The GitHub repository juandelos/RoboticSummerSchoolCV contains a labelled image folder "RoboticSummerSchoolCV" with 14 categories: ALU p120, ALU p180, ALU p240, ALU p40, ALU p400, ALU p500, ALU p80, steel grit 120, steel grit 180, steel grit 240, steel grit 40, steel grit 400, steel grit 500, steel grit 80. Examples follow, each with its label.

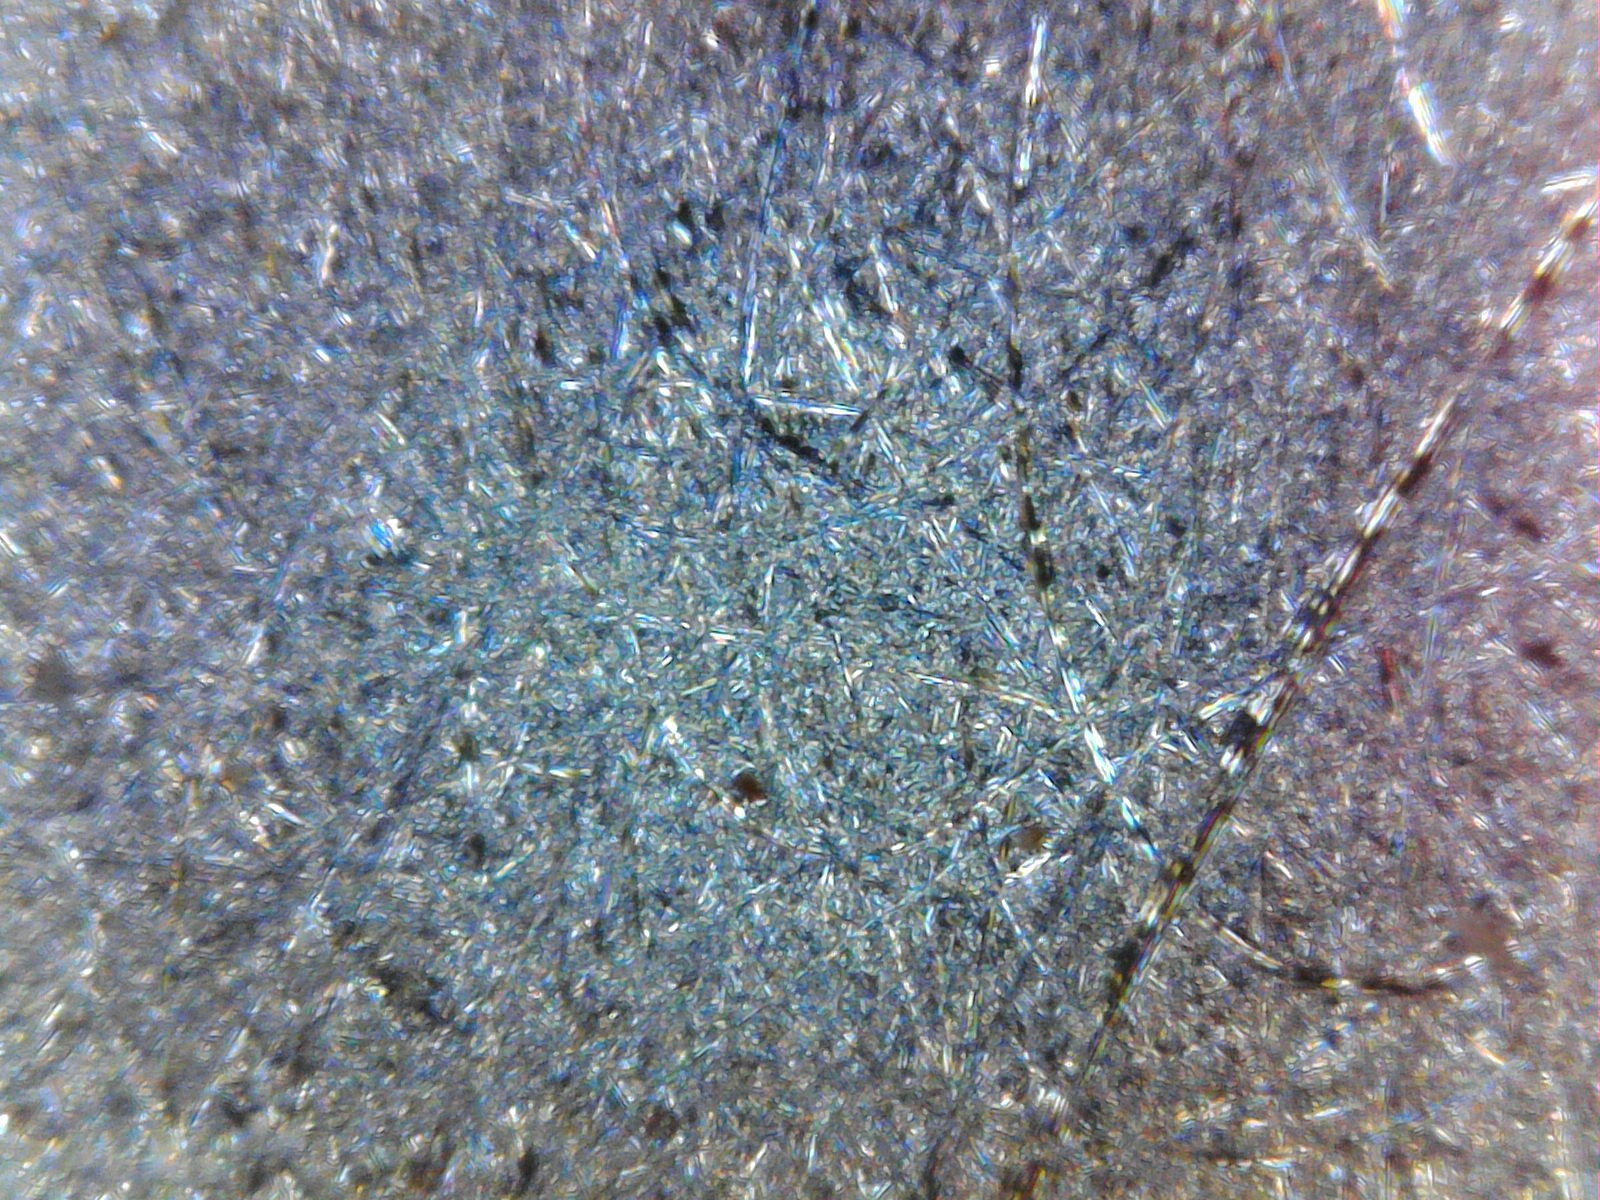
Label: ALU p180

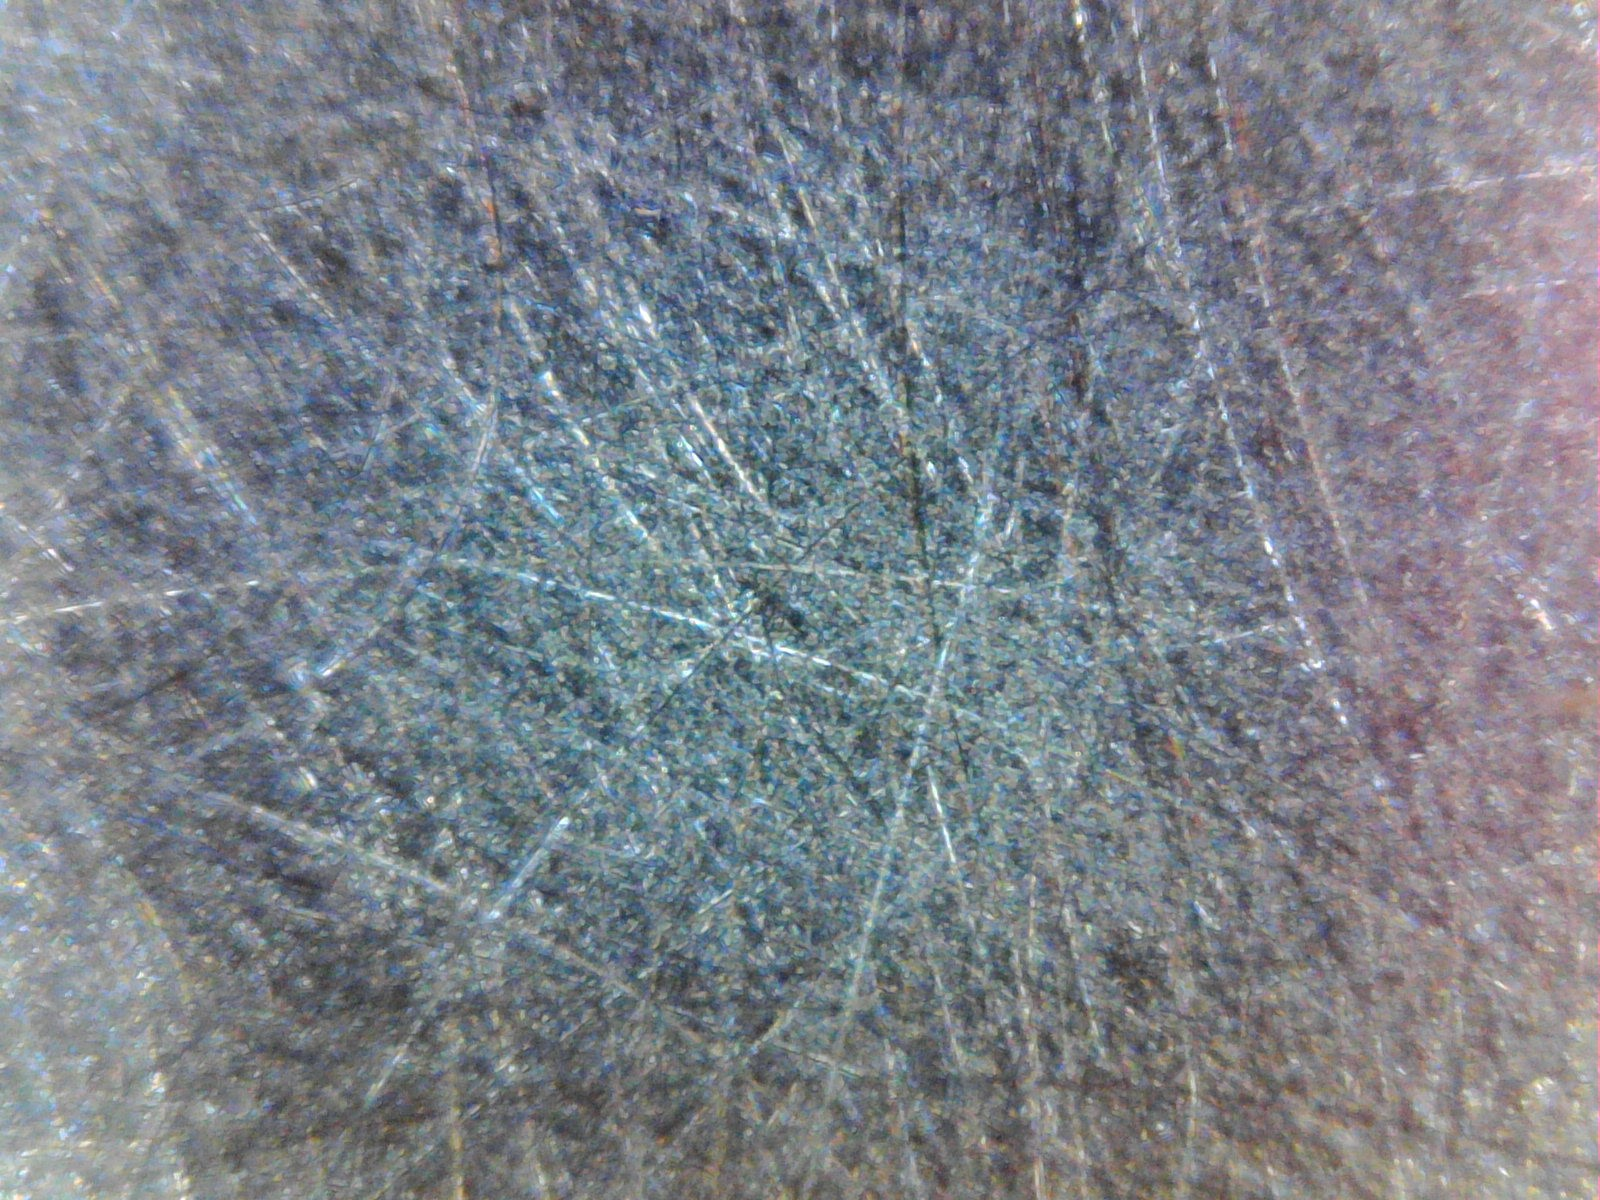
Label: steel grit 500

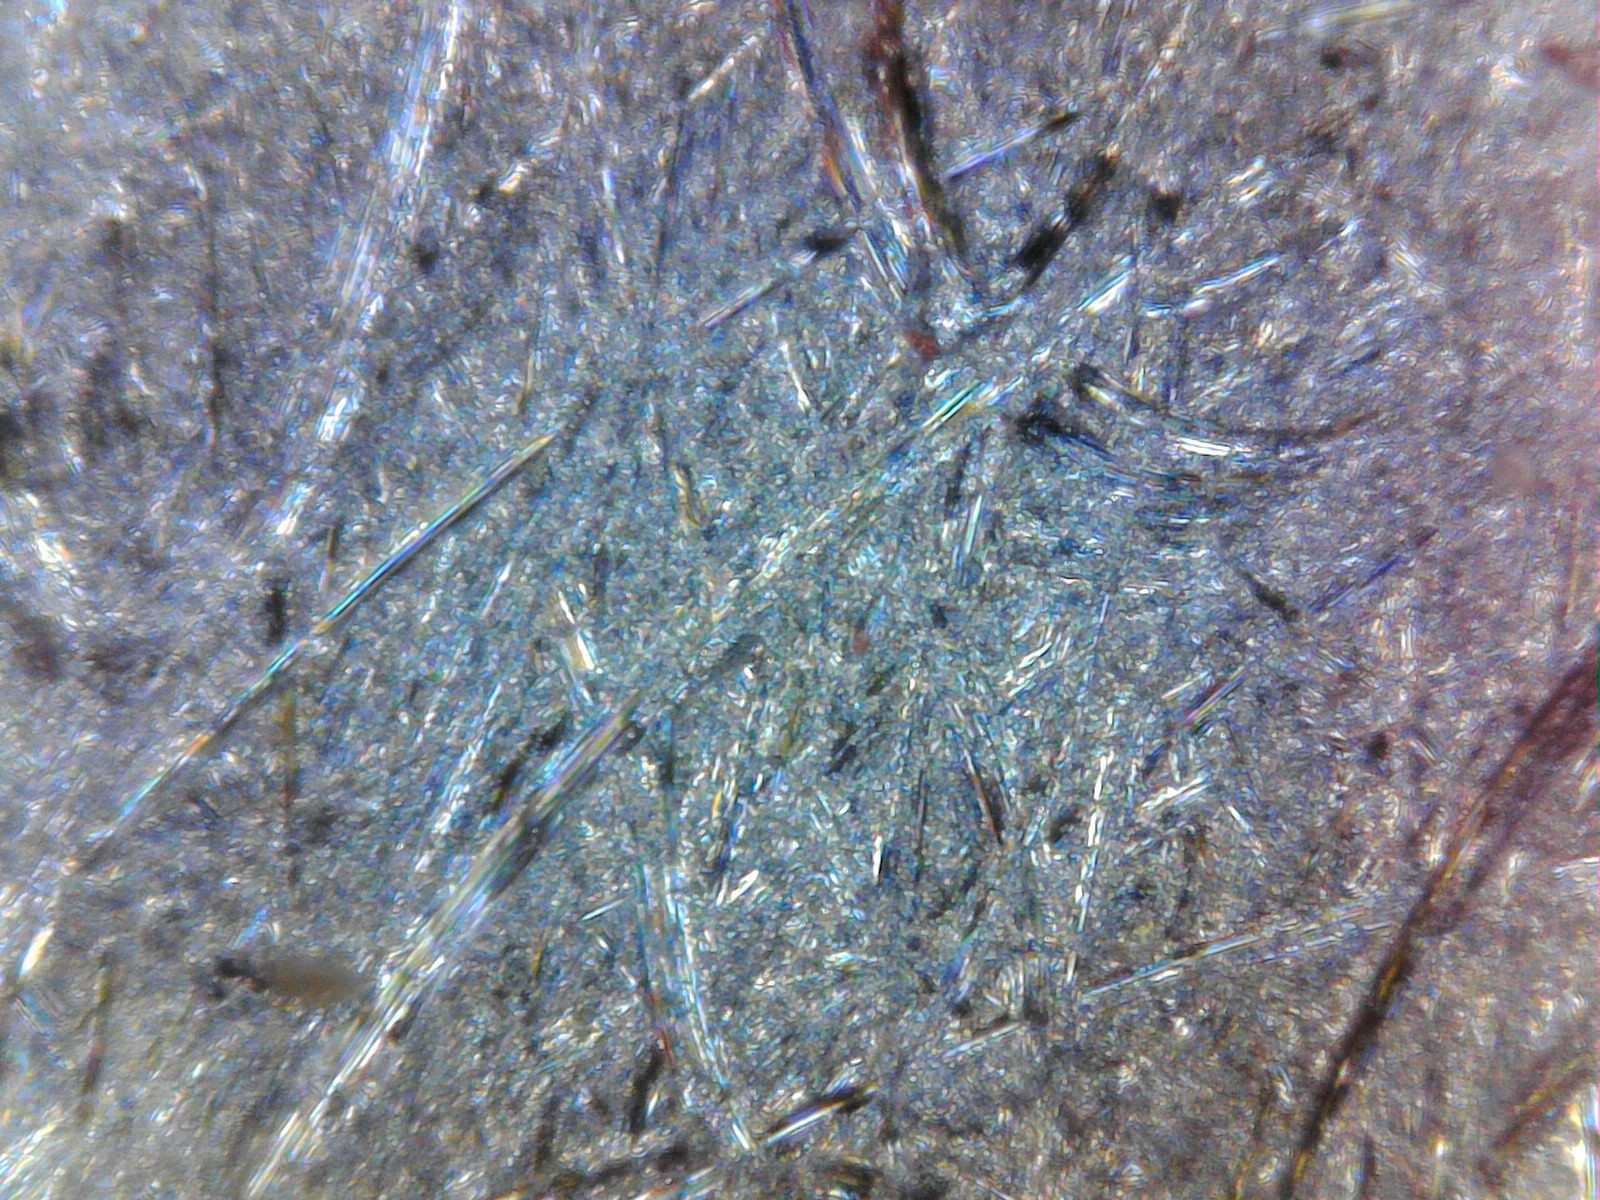
Label: ALU p80

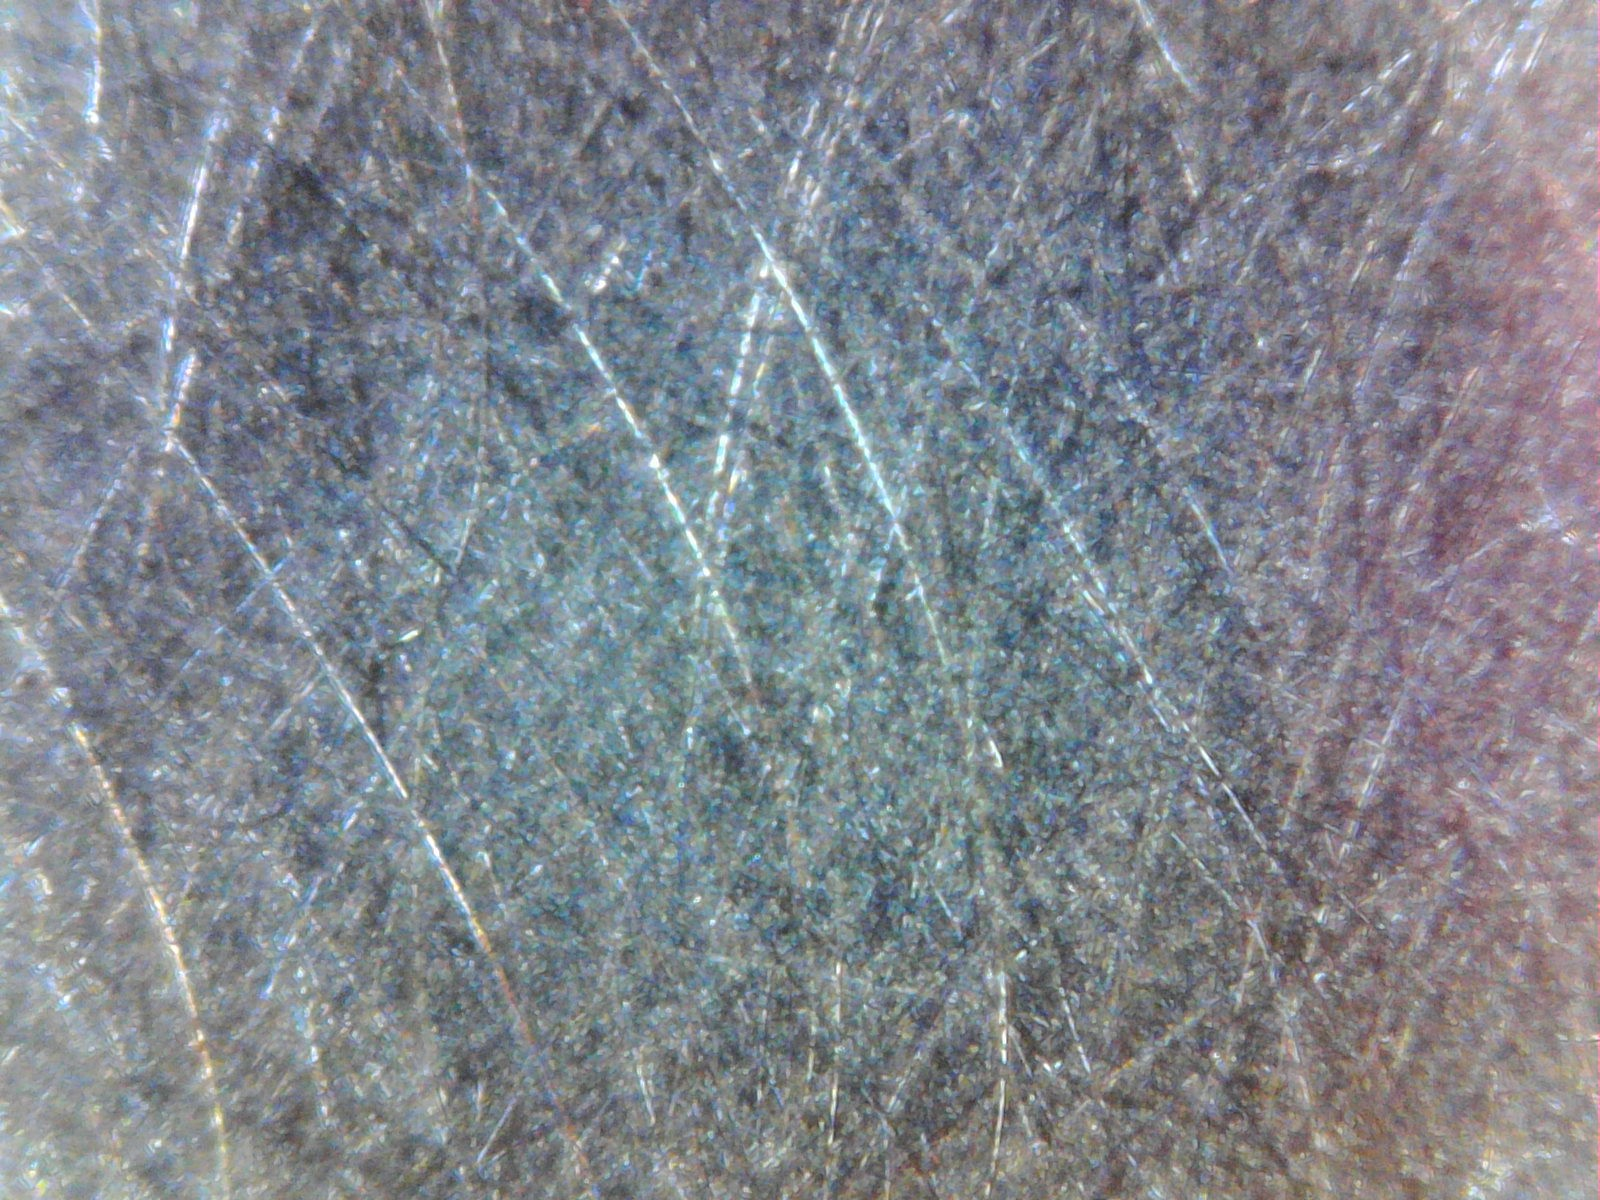
Label: steel grit 400

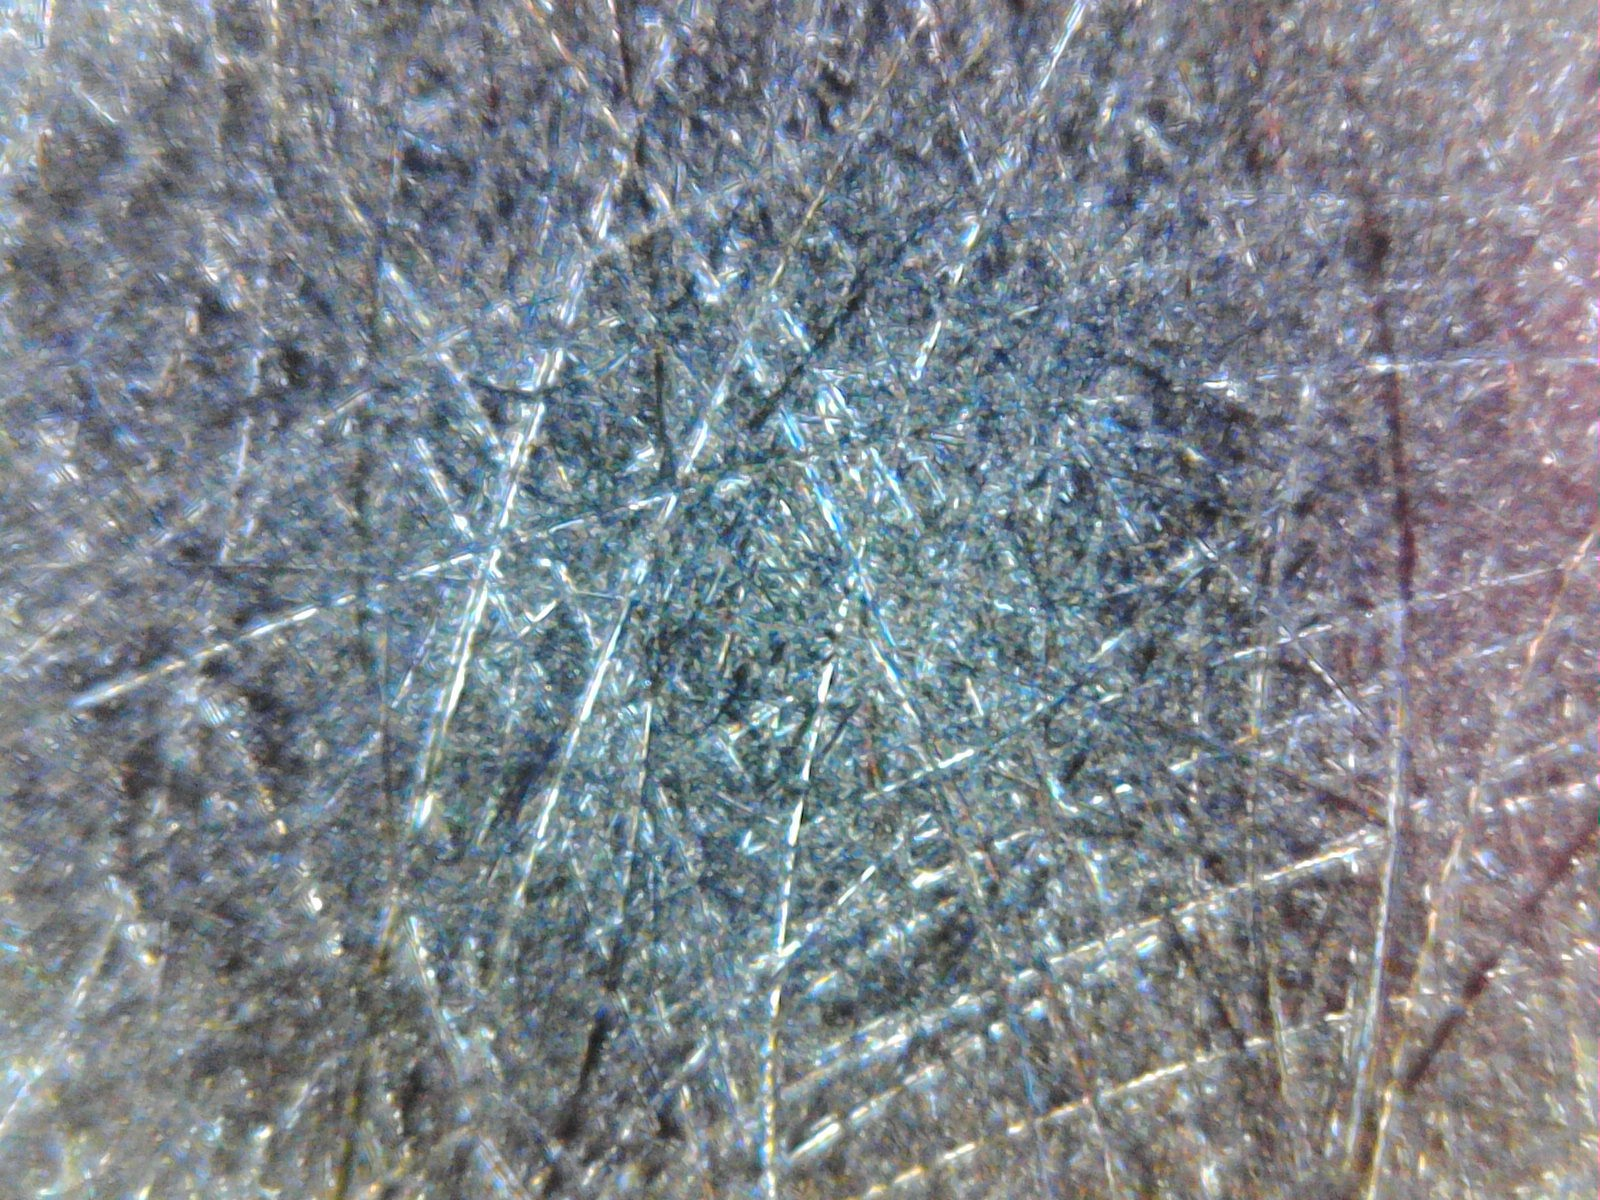
Label: steel grit 120

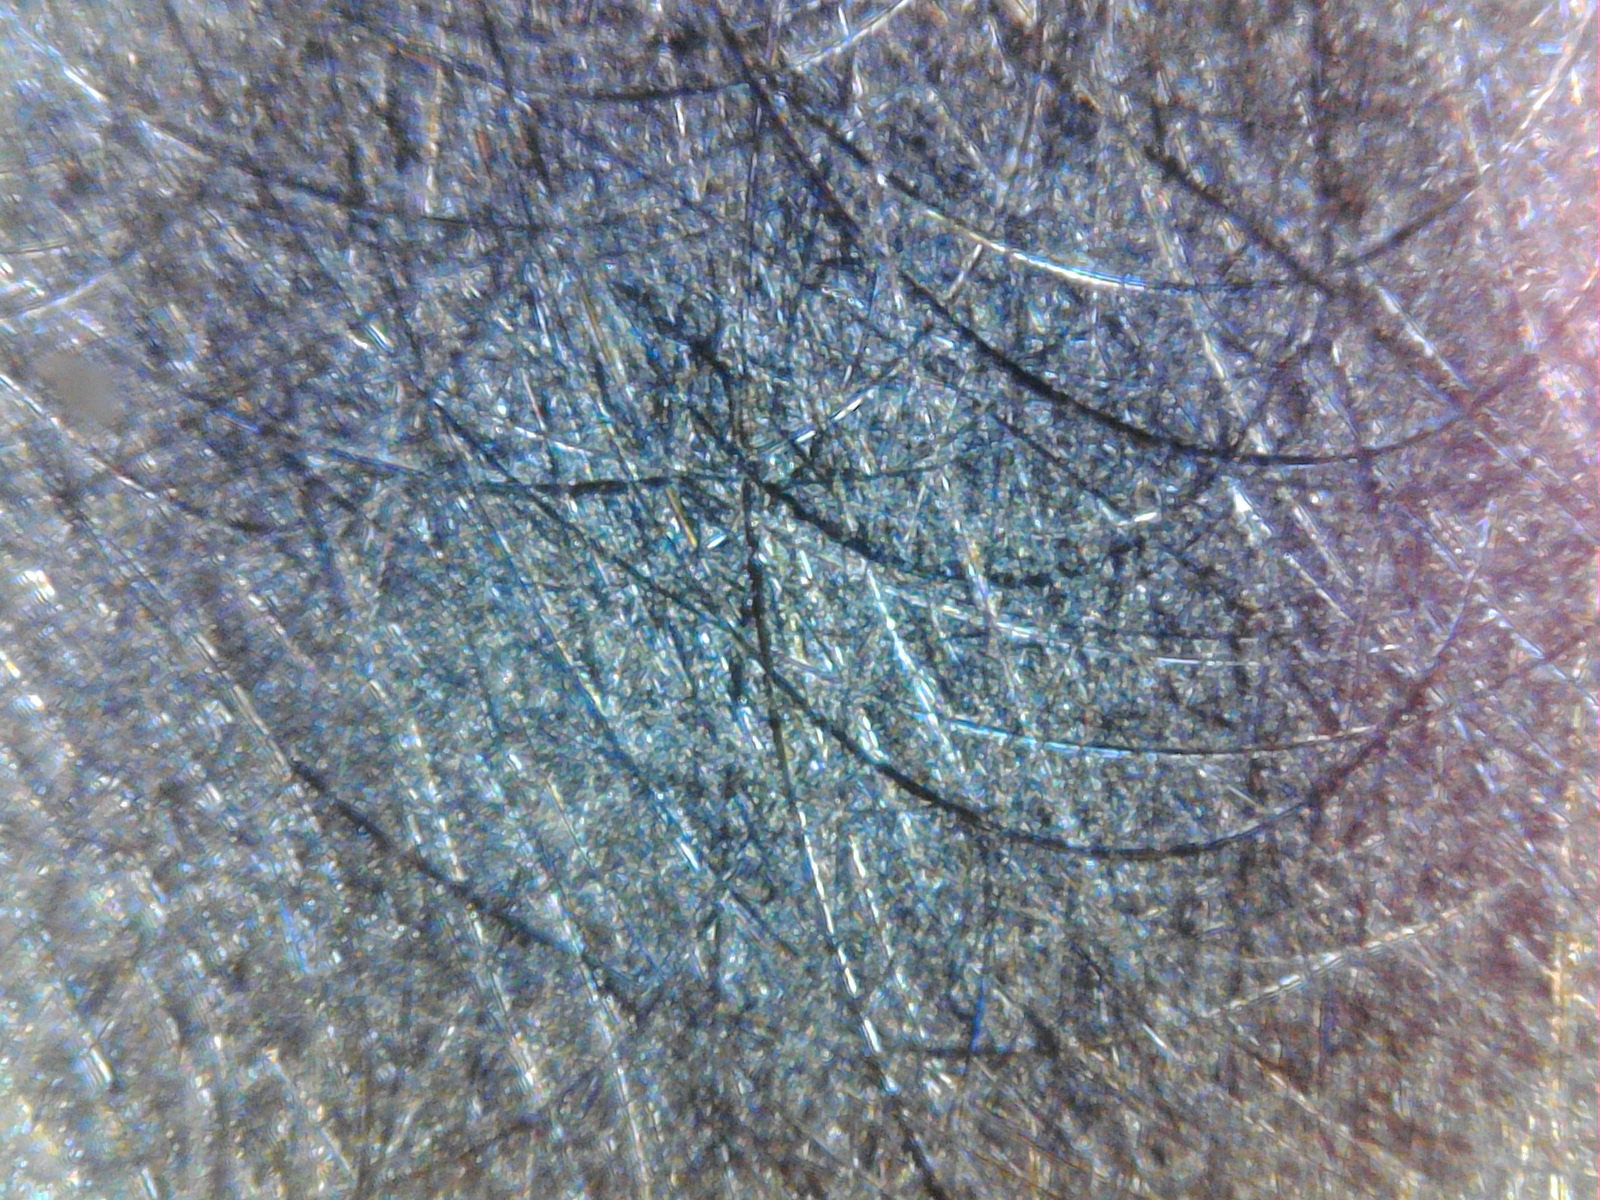
Label: ALU p500
